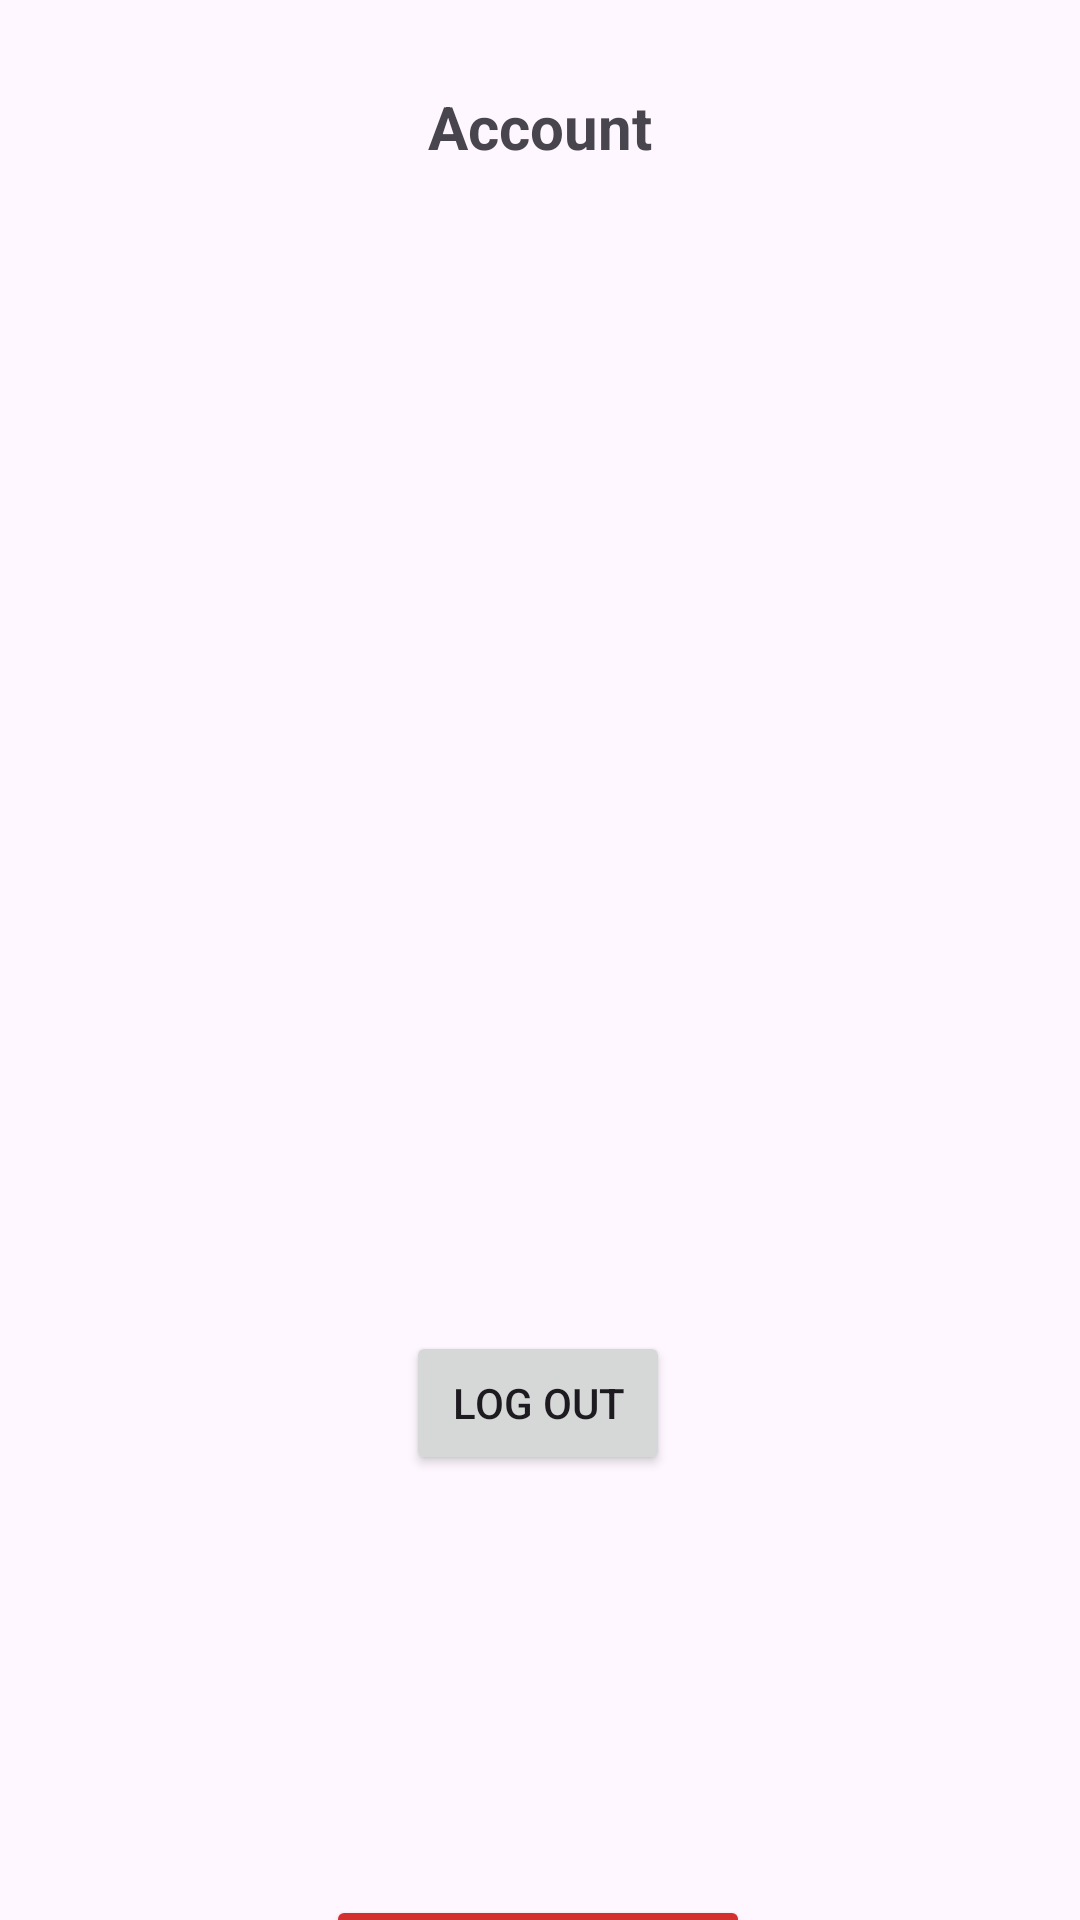

This screen was rendered from an Android layout file. Write that file and the resources it references.
<!-- AndroidManifest.xml: application theme Theme.Project02 -->
<!-- res/layout/fragment_account.xml -->
<?xml version="1.0" encoding="utf-8"?>
<androidx.constraintlayout.widget.ConstraintLayout xmlns:android="http://schemas.android.com/apk/res/android"
    xmlns:app="http://schemas.android.com/apk/res-auto"
    xmlns:tools="http://schemas.android.com/tools"
    android:layout_width="match_parent"
    android:layout_height="match_parent"
    tools:context=".ui.account.AccountFragment">

    <TextView
        android:id="@+id/text_account"
        android:layout_width="match_parent"
        android:layout_height="wrap_content"
        android:layout_marginStart="8dp"
        android:layout_marginTop="8dp"
        android:layout_marginEnd="8dp"
        android:text="Account"
        android:textAlignment="center"
        android:textSize="20sp"
        android:textStyle="bold"
        app:layout_constraintBottom_toBottomOf="parent"
        app:layout_constraintEnd_toEndOf="parent"
        app:layout_constraintHorizontal_bias="0.0"
        app:layout_constraintStart_toStartOf="parent"
        app:layout_constraintTop_toTopOf="parent"
        app:layout_constraintVertical_bias="0.034" />

    <Button
        android:id="@+id/logout_button"
        android:layout_width="wrap_content"
        android:layout_height="wrap_content"
        android:layout_marginTop="388dp"
        android:text="Log Out"
        app:layout_constraintEnd_toEndOf="parent"
        app:layout_constraintHorizontal_bias="0.498"
        app:layout_constraintStart_toStartOf="parent"
        app:layout_constraintTop_toBottomOf="@+id/text_account" />

    <Button
        android:id="@+id/delete_account_button"
        android:layout_width="wrap_content"
        android:layout_height="65dp"
        android:layout_marginTop="576dp"
        android:backgroundTint="@color/error_red"
        android:text="DELETE ACCOUNT"
        app:layout_constraintEnd_toEndOf="parent"
        app:layout_constraintHorizontal_bias="0.497"
        app:layout_constraintStart_toStartOf="parent"
        app:layout_constraintTop_toBottomOf="@+id/text_account" />

    <ImageView
        android:id="@+id/logo"
        android:layout_width="142dp"
        android:layout_height="142dp"
        android:layout_gravity="center_horizontal"
        android:layout_marginStart="132dp"
        android:layout_marginTop="232dp"
        android:contentDescription="@string/app_name"
        android:src="@drawable/ic_account_black_24dp"
        app:layout_constraintStart_toStartOf="parent"
        app:layout_constraintTop_toBottomOf="@+id/text_account"
        tools:ignore="MissingConstraints" />


</androidx.constraintlayout.widget.ConstraintLayout>
<!-- resources referenced by this layout -->
<resources>
  <color name="error_red">#D32F2F</color>
  <string name="app_name">Project02</string>
  <style name="Theme.Project02" parent="Theme.Material3.Light.NoActionBar">
          <item name="android:statusBarColor">@android:color/transparent</item>
          <item name="android:navigationBarColor">@android:color/transparent</item>
  
          
          <item name="colorPrimary">@color/purple_500</item>
          <item name="colorOnPrimary">@android:color/white</item>
          <item name="colorSecondary">@color/purple_200</item>
  
          
          <item name="textInputStyle">@style/Widget.Material3.TextInputLayout.OutlinedBox</item>
      </style>
  <color name="purple_500">#6C63FF</color>
  <color name="purple_200">#BB86FC</color>
</resources>
